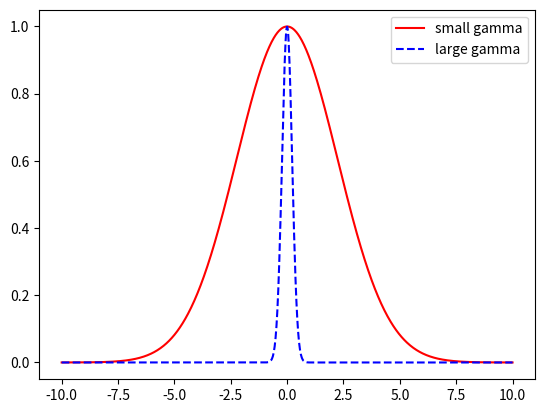

The matplotlib source for this figure:
import numpy as np
import matplotlib.pyplot as plt

x = np.linspace(start=-10, stop=10, num=1000, endpoint=True)
y1 = np.exp(-0.1 * x**2)
y2 = np.exp(-10 * x**2)

plt.plot(x, y1, color="red", label="small gamma")
plt.plot(x, y2, color="blue", ls="--", label="large gamma")
plt.legend()
plt.show()
